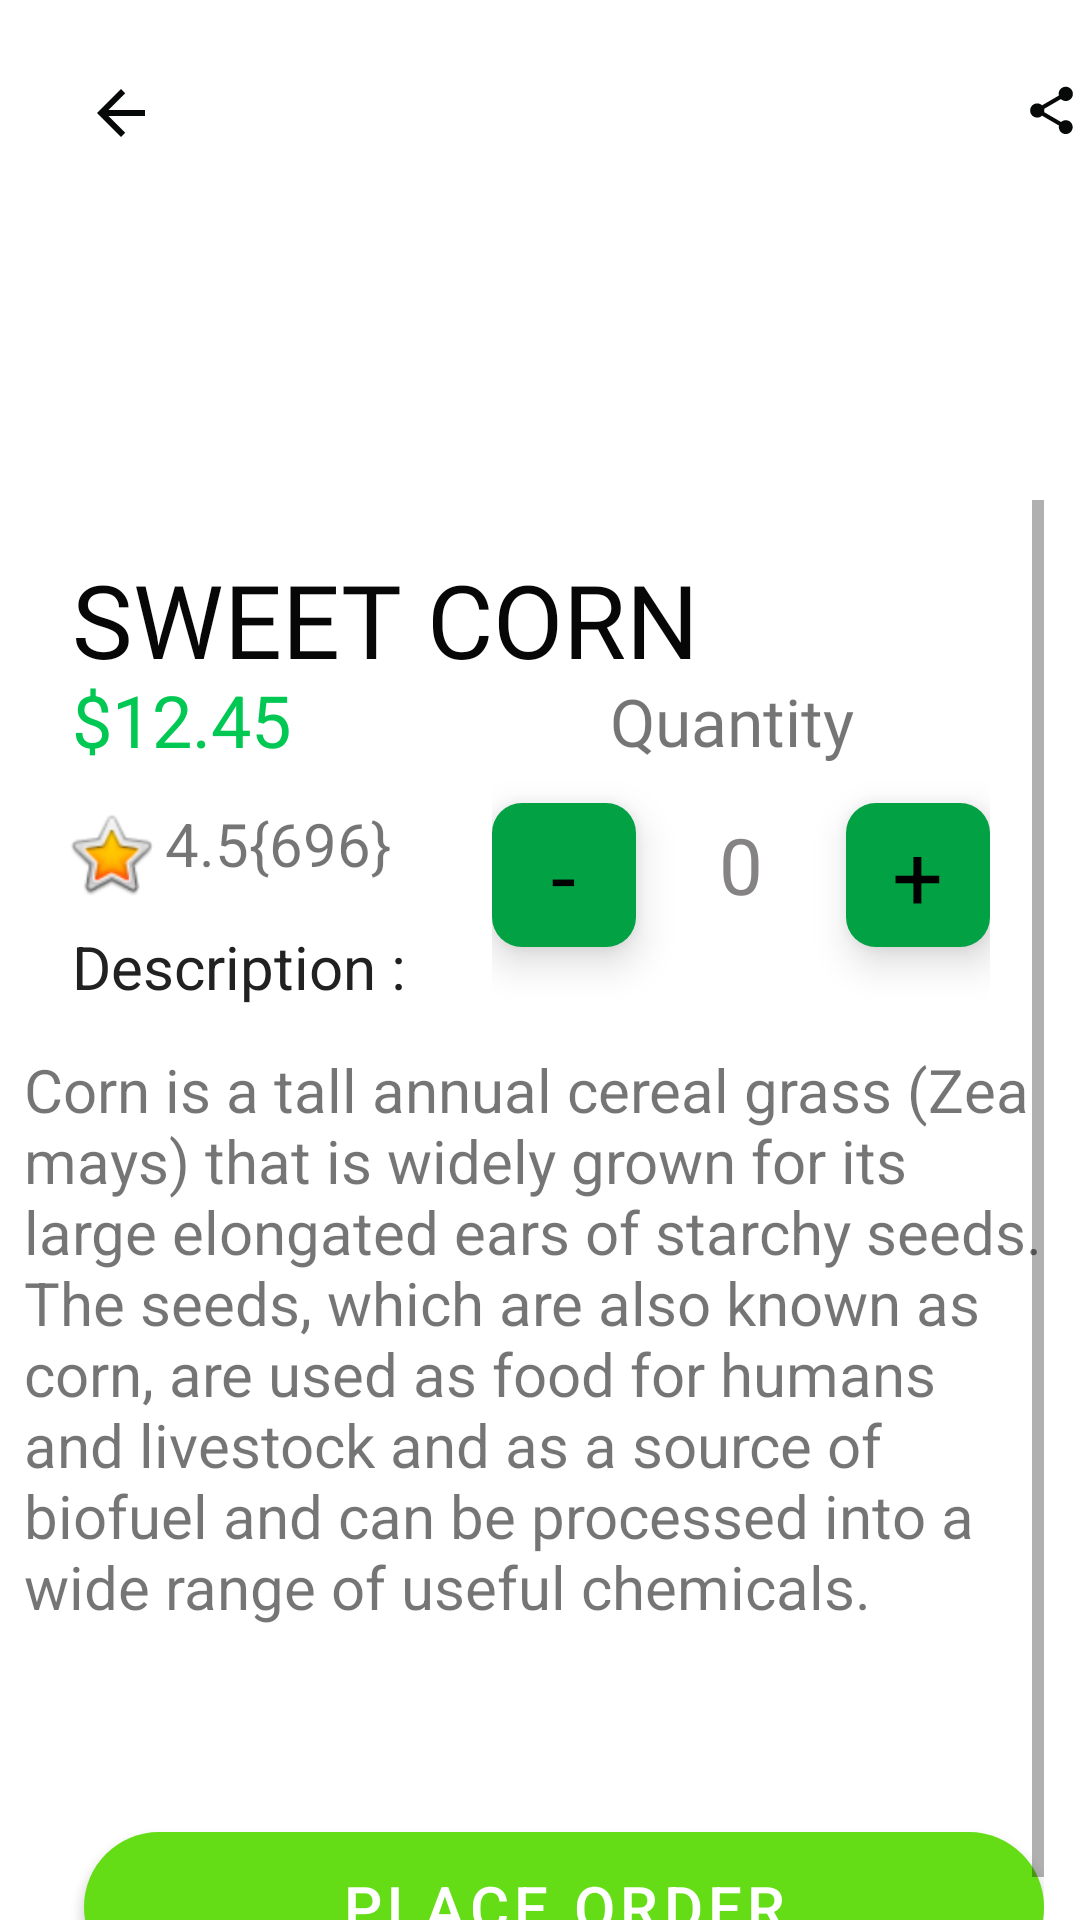

Here is an Android app screen rendered from its layout file. Give the layout XML and the strings, colors and styles it references.
<!-- AndroidManifest.xml: application theme Theme.VEGCART -->
<!-- res/layout/activity_main4.xml -->
<?xml version="1.0" encoding="utf-8"?>
<RelativeLayout xmlns:android="http://schemas.android.com/apk/res/android"
    xmlns:app="http://schemas.android.com/apk/res-auto"
    xmlns:tools="http://schemas.android.com/tools"
    android:layout_width="match_parent"
    android:layout_height="match_parent"
    tools:context=".MainActivity4">


    <ImageView
        android:id="@+id/imageView4"
        android:layout_width="397dp"
        android:layout_height="228dp"
        android:layout_alignParentTop="true"
        android:layout_centerHorizontal="true"
        android:layout_marginStart="8dp"
        android:layout_marginTop="11dp"
        android:layout_marginEnd="16dp"
        android:scaleType="centerCrop"
        app:layout_constraintEnd_toEndOf="parent"
        app:layout_constraintStart_toStartOf="parent"
        app:layout_constraintTop_toTopOf="parent"
        tools:srcCompat="@tools:sample/backgrounds/scenic" />

    <ScrollView
        android:layout_width="wrap_content"
        android:layout_height="479dp"
        android:layout_alignParentStart="true"
        android:layout_alignParentEnd="true"
        android:layout_alignParentBottom="true"
        android:layout_centerHorizontal="true"
        android:layout_marginStart="8dp"
        android:layout_marginTop="120dp"
        android:layout_marginEnd="12dp"
        android:layout_marginBottom="-6dp">

        <RelativeLayout
            android:layout_width="match_parent"
            android:layout_height="500dp"
            android:orientation="vertical">


            <TextView
                android:id="@+id/textView11"
                android:layout_width="172dp"
                android:layout_height="42dp"
                android:layout_alignParentTop="true"
                android:layout_marginStart="16dp"
                android:layout_marginTop="57dp"
                android:text="$12.45"
                android:textColor="#00C853"
                android:textSize="24sp"
                app:layout_constraintStart_toStartOf="parent"
                tools:layout_editor_absoluteY="266dp" />

            <TextView
                android:id="@+id/textView12"
                android:layout_width="357dp"
                android:layout_height="43dp"
                android:layout_alignParentTop="true"
                android:layout_marginStart="16dp"
                android:layout_marginTop="17dp"
                android:fontFamily="@font/acme"
                android:text="SWEET CORN"
                android:textColor="#070707"
                android:textSize="34sp"
                app:layout_constraintBottom_toBottomOf="parent"
                app:layout_constraintStart_toStartOf="parent"
                app:layout_constraintTop_toTopOf="parent" />

            <TextView
                android:id="@+id/textView14"
                android:layout_width="184dp"
                android:layout_height="33dp"
                android:layout_alignParentTop="true"
                android:layout_marginStart="16dp"
                android:layout_marginTop="142dp"
                android:text="Description :"
                android:textColor="#222121"
                android:textSize="20sp"
                app:layout_constraintBottom_toBottomOf="parent"
                app:layout_constraintStart_toStartOf="parent"
                app:layout_constraintTop_toTopOf="parent" />

            <TextView
                android:id="@+id/destext"
                android:layout_width="match_parent"
                android:layout_height="221dp"
                android:layout_alignParentTop="true"
                android:layout_marginTop="183dp"
                android:layout_marginEnd="0dp"
                android:text="Corn is a tall annual cereal grass (Zea mays) that is widely grown for its large elongated ears of starchy seeds. The seeds, which are also known as corn, are used as food for humans and livestock and as a source of biofuel and can be processed into a wide range of useful chemicals."
                android:textSize="20sp"></TextView>

            <RadioGroup
                android:layout_width="166dp"
                android:layout_height="wrap_content"
                android:layout_alignParentTop="true"
                android:layout_alignParentEnd="true"
                android:layout_marginTop="86dp"
                android:layout_marginEnd="18dp"
                android:orientation="horizontal">

                <RadioButton
                    android:id="@+id/rbutton1"
                    android:layout_width="wrap_content"
                    android:layout_height="wrap_content"
                    android:layout_marginTop="15dp"
                    android:background="@drawable/radio4"
                    android:button="@android:color/transparent"
                    android:elevation="8dp"
                    android:text="-"
                    android:textAlignment="center"
                    android:textSize="30sp"

                  ></RadioButton>

                <TextView
                    android:id="@+id/text1"
                    android:layout_width="60dp"
                    android:layout_height="42dp"
                    android:layout_marginLeft="5dp"
                    android:layout_marginTop="10dp"


                    android:layout_marginBottom="40dp"
                    android:text="0"
                    android:textAlignment="center"
                    android:textColor="#858383"
                    android:textSize="26sp"></TextView>

                <RadioButton
                    android:id="@+id/rbutton2"
                    android:layout_width="wrap_content"
                    android:layout_height="wrap_content"
                    android:layout_marginLeft="5dp"
                    android:layout_marginTop="15dp"
                    android:background="@drawable/radio4"
                    android:button="@android:color/transparent"
                    android:elevation="8dp"
                    android:text="+"
                    android:textAlignment="center"
                    android:textSize="30sp">


                </RadioButton>

            </RadioGroup>

            <TextView
                android:id="@+id/textView15"
                android:layout_width="114dp"
                android:layout_height="28dp"
                android:layout_alignParentTop="true"
                android:layout_alignParentEnd="true"
                android:layout_marginTop="59dp"
                android:layout_marginEnd="47dp"
                android:fontFamily="@font/acme"
                android:text="Quantity"
                android:textAlignment="center"
                android:textSize="22sp" />

            <TextView
                android:id="@+id/textView17"
                android:layout_width="82dp"
                android:layout_height="32dp"
                android:layout_alignParentStart="true"
                android:layout_alignParentTop="true"
                android:layout_marginStart="47dp"
                android:layout_marginTop="101dp"
                android:text="4.5{696}"
                android:textSize="20sp" />

            <ImageView
                android:id="@+id/imageView5"
                android:layout_width="wrap_content"
                android:layout_height="wrap_content"
                android:layout_alignParentStart="true"
                android:layout_alignParentTop="true"
                android:layout_marginStart="13dp"
                android:layout_marginTop="102dp"
                app:srcCompat="@android:drawable/btn_star_big_on" />

            <com.google.android.material.button.MaterialButton
                android:id="@+id/button1"
                android:layout_width="342dp"
                android:layout_height="62dp"
                android:layout_alignParentStart="true"
                android:layout_alignParentBottom="true"

                android:layout_marginStart="20dp"
                android:layout_marginBottom="12dp"
                android:text="PLACE ORDER"
                android:textAlignment="center"
                android:textSize="20sp"
                app:backgroundTint="#64DD17"
                app:cornerRadius="40dp"
                app:rippleColor="#6200EA">

            </com.google.android.material.button.MaterialButton>


        </RelativeLayout>
    </ScrollView>

    <FrameLayout
        android:layout_width="41dp"
        android:layout_height="35dp"
        android:layout_alignParentStart="true"
        android:layout_alignParentTop="true"

        android:layout_marginStart="20dp"
        android:layout_marginTop="20dp"
        android:background="@color/white">

        <ImageView
            android:id="@+id/imageView6"
            android:layout_width="wrap_content"
            android:layout_height="42dp"
            android:layout_alignParentStart="true"
            android:layout_alignParentTop="true"
            android:layout_gravity="center"

            app:srcCompat="@drawable/baseline_arrow_back_24" />

    </FrameLayout>

    <FrameLayout
        android:layout_width="39dp"
        android:layout_height="35dp"
        android:layout_alignParentStart="true"

        android:layout_alignParentTop="true"
        android:layout_marginStart="341dp"
        android:layout_marginLeft="20dp"
        android:layout_marginTop="19dp"
        android:background="@color/white">


        <ImageView
            android:id="@+id/imageView7"
            android:layout_width="wrap_content"
            android:layout_height="42dp"
            android:layout_alignParentStart="true"
            android:layout_alignParentTop="true"
            android:layout_gravity="center"

            app:srcCompat="@drawable/baseline_share_24" />
    </FrameLayout>

</RelativeLayout>
<!-- resources referenced by this layout -->
<resources>
  <!-- drawable baseline_arrow_back_24 (drawable) -->
  <vector android:autoMirrored="true" android:height="24dp"
      android:tint="#060907" android:viewportHeight="24"
      android:viewportWidth="24" android:width="24dp" xmlns:android="http://schemas.android.com/apk/res/android">
      <path android:fillColor="@android:color/white" android:pathData="M20,11H7.83l5.59,-5.59L12,4l-8,8 8,8 1.41,-1.41L7.83,13H20v-2z"/>
  </vector>
  <!-- drawable baseline_share_24 (drawable) -->
  <vector android:height="24dp" android:tint="#060907"
      android:viewportHeight="24" android:viewportWidth="24"
      android:width="24dp" xmlns:android="http://schemas.android.com/apk/res/android">
      <path android:fillColor="@android:color/white" android:pathData="M18,16.08c-0.76,0 -1.44,0.3 -1.96,0.77L8.91,12.7c0.05,-0.23 0.09,-0.46 0.09,-0.7s-0.04,-0.47 -0.09,-0.7l7.05,-4.11c0.54,0.5 1.25,0.81 2.04,0.81 1.66,0 3,-1.34 3,-3s-1.34,-3 -3,-3 -3,1.34 -3,3c0,0.24 0.04,0.47 0.09,0.7L8.04,9.81C7.5,9.31 6.79,9 6,9c-1.66,0 -3,1.34 -3,3s1.34,3 3,3c0.79,0 1.5,-0.31 2.04,-0.81l7.12,4.16c-0.05,0.21 -0.08,0.43 -0.08,0.65 0,1.61 1.31,2.92 2.92,2.92 1.61,0 2.92,-1.31 2.92,-2.92s-1.31,-2.92 -2.92,-2.92z"/>
  </vector>
  <!-- drawable radio4 (drawable) -->
  <?xml version="1.0" encoding="utf-8"?>
  <shape xmlns:android="http://schemas.android.com/apk/res/android"
      android:shape="rectangle">
      <corners android:radius="10dp"></corners>
      <solid android:color="#01A144">
  
      </solid>
  
  </shape>
  <style name="Theme.VEGCART" parent="Theme.MaterialComponents.DayNight.DarkActionBar">
          
          <item name="colorPrimary">#16C55F</item>
          <item name="colorPrimaryVariant">@color/purple_700</item>
          <item name="colorOnPrimary">@color/white</item>
          
          <item name="colorSecondary">@color/teal_200</item>
          <item name="colorSecondaryVariant">@color/teal_700</item>
          <item name="colorOnSecondary">@color/black</item>
          
          <item name="android:statusBarColor">#00C853</item>
          
      </style>
  <!-- not gathered from this repository: default colours our renderer supplied (Android Studio template values) -->
  <color name="purple_700">#FF3700B3</color>
  <color name="teal_200">#FF03DAC5</color>
  <color name="teal_700">#FF018786</color>
  <color name="black">#FF000000</color>
  <color name="white">#FFFFFFFF</color>
</resources>
